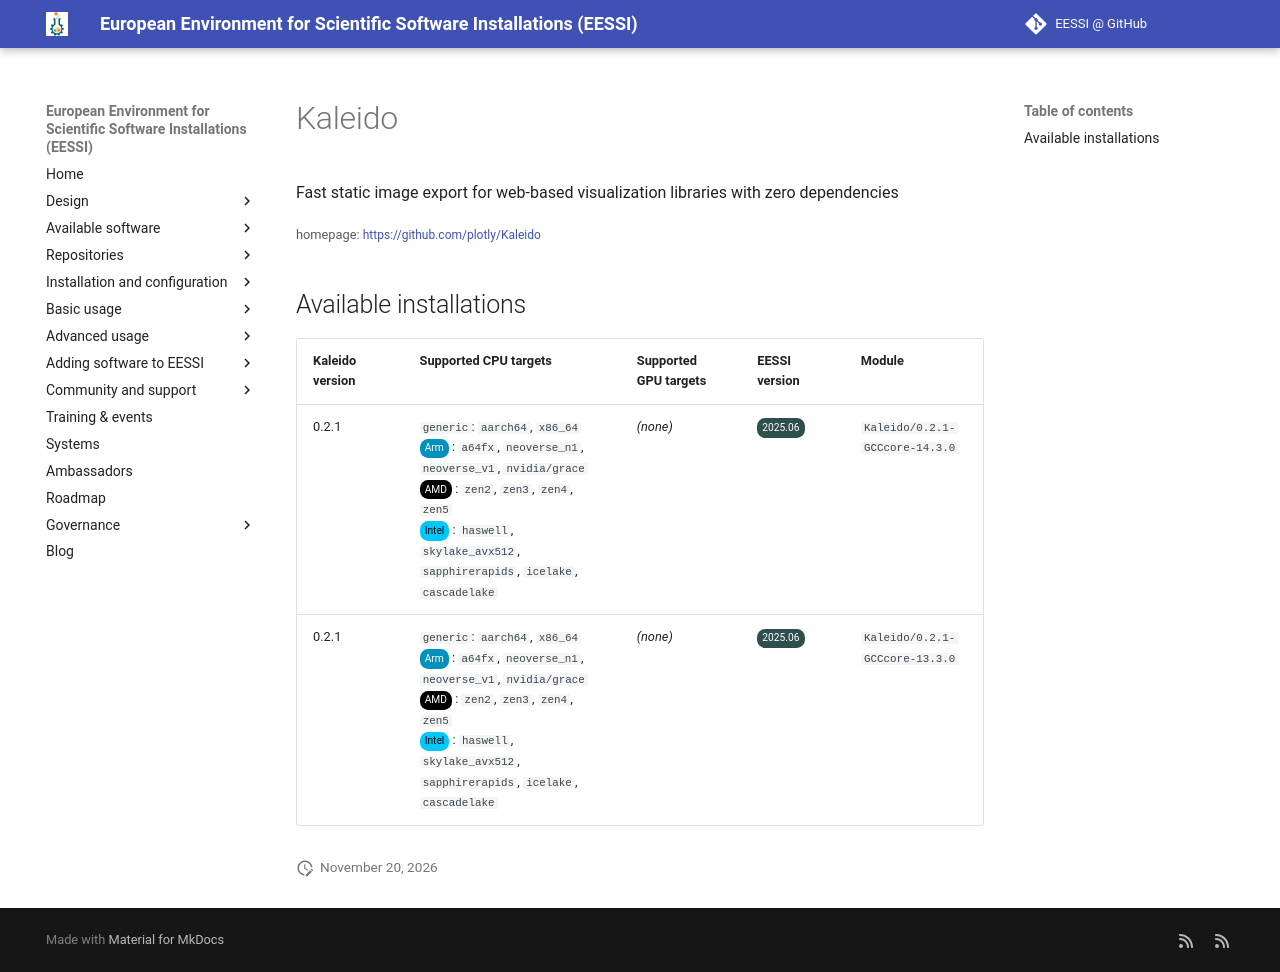

repository: EESSI/docs · page: available_software/detail/Kaleido/index.html · generator: mkdocs

---
json_ld:
  '@context': https://schema.org
  '@type': SoftwareApplication
  applicationCategory: DeveloperApplication
  description: Fast static image export for web-based visualization libraries with
    zero dependencies
  license: Not confirmed
  name: Kaleido
  offers:
    '@type': Offer
    price: 0
  operatingSystem: LINUX
  review:
    '@type': Review
    author:
      '@type': Organization
      name: EESSI
    reviewBody: Application has been successfully made available on all architectures
      supported by EESSI
    reviewRating:
      '@type': Rating
      ratingValue: 5
  softwareRequirements: See https://www.eessi.io/docs/ for how to make EESSI available
    on your system
  softwareVersion: '[''0.2.1'']'
  url: https://github.com/plotly/Kaleido
---
# Kaleido


Fast static image export for web-based visualization libraries with zero dependencies

<small>homepage: </small><span class="software-link">[https://github.com/plotly/Kaleido](https://github.com/plotly/Kaleido)</span>

## Available installations


|Kaleido version|Supported CPU targets|Supported GPU targets|EESSI version|Module|
| --- | --- | --- | --- | --- |
|0.2.1|`generic`: `aarch64`, `x86_64`<br/><span class="software-cpu-arm">Arm</span>: `a64fx`, `neoverse_n1`, `neoverse_v1`, `nvidia/grace`<br/><span class="software-cpu-amd">AMD</span>: `zen2`, `zen3`, `zen4`, `zen5`<br/><span class="software-cpu-intel">Intel</span>: `haswell`, `skylake_avx512`, `sapphirerapids`, `icelake`, `cascadelake`<br/>|*(none)*|<span class="software-eessi-version-202506">2025.06</span>|`Kaleido/0.2.1-GCCcore-14.3.0`|
|0.2.1|`generic`: `aarch64`, `x86_64`<br/><span class="software-cpu-arm">Arm</span>: `a64fx`, `neoverse_n1`, `neoverse_v1`, `nvidia/grace`<br/><span class="software-cpu-amd">AMD</span>: `zen2`, `zen3`, `zen4`, `zen5`<br/><span class="software-cpu-intel">Intel</span>: `haswell`, `skylake_avx512`, `sapphirerapids`, `icelake`, `cascadelake`<br/>|*(none)*|<span class="software-eessi-version-202506">2025.06</span>|`Kaleido/0.2.1-GCCcore-13.3.0`|
